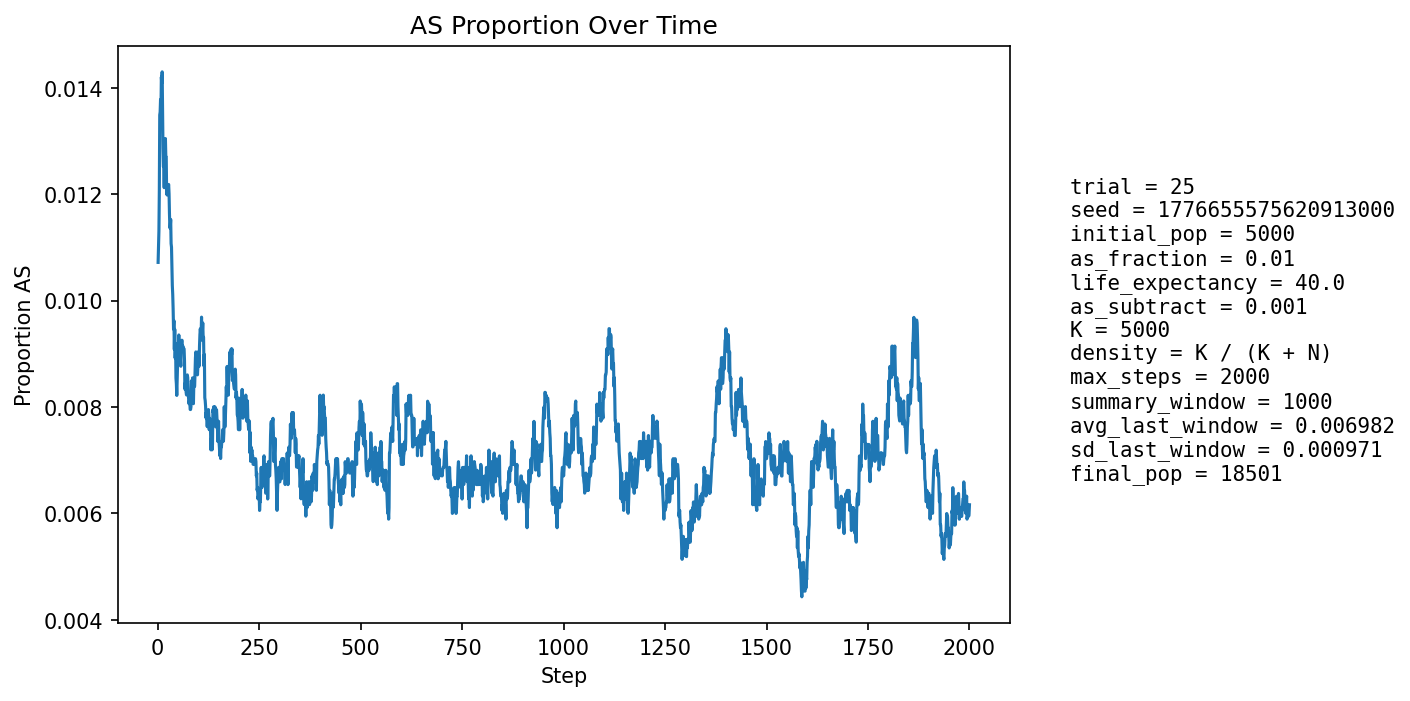

Source data for this figure (header and first rows):
step, population_size, births, newborn_AA, newborn_AS, newborn_SS, prop_newborn_AA, prop_newborn_AS, prop_newborn_SS, prop_repro_AA, prop_repro_AS, prop_AS_population
1, 5785, 1364, 1348, 16, 0, 0.9883, 0.01173, 0.0, 0.9916, 0.008428, 0.01072
2, 6279, 1268, 1257, 11, 0, 0.9913, 0.008675, 0.0, 0.9909, 0.009141, 0.01099
3, 6720, 1215, 1203, 12, 0, 0.9901, 0.009877, 0.0, 0.9901, 0.00985, 0.01131
4, 7125, 1177, 1162, 15, 0, 0.9873, 0.01274, 0.0, 0.9877, 0.01232, 0.01207
5, 7710, 1365, 1340, 25, 0, 0.9817, 0.01832, 0.0, 0.987, 0.01299, 0.01349
6, 8344, 1483, 1463, 20, 0, 0.9865, 0.01349, 0.0, 0.9873, 0.01273, 0.01354
7, 9000, 1563, 1541, 22, 0, 0.9859, 0.01408, 0.0, 0.9875, 0.01247, 0.01378
8, 9658, 1616, 1597, 19, 0, 0.9882, 0.01176, 0.0, 0.9872, 0.01282, 0.01356
9, 10352, 1700, 1670, 30, 0, 0.9824, 0.01765, 0.0, 0.986, 0.01404, 0.0142
10, 11077, 1791, 1763, 28, 0, 0.9844, 0.01563, 0.0, 0.9862, 0.01382, 0.01408
11, 11819, 1875, 1842, 33, 0, 0.9824, 0.0176, 0.0, 0.9866, 0.01343, 0.0143
12, 12563, 1949, 1926, 22, 1, 0.9882, 0.01129, 0.0005131, 0.9875, 0.01251, 0.01361
13, 13215, 1934, 1916, 18, 0, 0.9907, 0.009307, 0.0, 0.9866, 0.0134, 0.01286
14, 13823, 1955, 1932, 22, 1, 0.9882, 0.01125, 0.0005115, 0.9861, 0.0139, 0.01252
15, 14393, 1996, 1970, 25, 1, 0.987, 0.01253, 0.000501, 0.9854, 0.01464, 0.01251
16, 14932, 2049, 2027, 21, 1, 0.9893, 0.01025, 0.000488, 0.9858, 0.01422, 0.01212
17, 15419, 2074, 2043, 31, 0, 0.9851, 0.01495, 0.0, 0.9869, 0.01306, 0.01258
18, 15856, 2089, 2058, 31, 0, 0.9852, 0.01484, 0.0, 0.9872, 0.01278, 0.0128
19, 16251, 2104, 2073, 31, 0, 0.9853, 0.01473, 0.0, 0.9872, 0.01276, 0.01305
20, 16611, 2121, 2097, 24, 0, 0.9887, 0.01132, 0.0, 0.9875, 0.01253, 0.0127
21, 16930, 2133, 2103, 30, 0, 0.9859, 0.01406, 0.0, 0.9877, 0.01226, 0.0127
22, 17204, 2139, 2119, 20, 0, 0.9906, 0.00935, 0.0, 0.988, 0.01204, 0.01203
23, 17439, 2142, 2117, 25, 0, 0.9883, 0.01167, 0.0, 0.9882, 0.01177, 0.01198
24, 17633, 2143, 2113, 29, 1, 0.986, 0.01353, 0.0004666, 0.9881, 0.01186, 0.01214
25, 17800, 2149, 2123, 26, 0, 0.9879, 0.0121, 0.0, 0.9876, 0.01244, 0.01202
26, 17943, 2155, 2129, 26, 0, 0.9879, 0.01206, 0.0, 0.9878, 0.01221, 0.01215
27, 18059, 2159, 2131, 28, 0, 0.987, 0.01297, 0.0, 0.9878, 0.01222, 0.01218
28, 18159, 2159, 2136, 23, 0, 0.9893, 0.01065, 0.0, 0.9872, 0.01275, 0.01201
29, 18238, 2159, 2139, 20, 0, 0.9907, 0.009264, 0.0, 0.9876, 0.0124, 0.01162
30, 18303, 2159, 2139, 20, 0, 0.9907, 0.009264, 0.0, 0.9879, 0.01206, 0.01136
31, 18354, 2159, 2134, 25, 0, 0.9884, 0.01158, 0.0, 0.9881, 0.01192, 0.01139
32, 18396, 2159, 2131, 28, 0, 0.987, 0.01297, 0.0, 0.9882, 0.0118, 0.01152
33, 18427, 2158, 2140, 18, 0, 0.9917, 0.008341, 0.0, 0.9889, 0.01109, 0.01107
34, 18449, 2158, 2136, 22, 0, 0.9898, 0.01019, 0.0, 0.9889, 0.01107, 0.011
35, 18464, 2159, 2140, 19, 0, 0.9912, 0.0088, 0.0, 0.9888, 0.01116, 0.01062
36, 18477, 2159, 2140, 18, 1, 0.9912, 0.008337, 0.0004632, 0.9889, 0.01106, 0.01028
37, 18482, 2158, 2136, 22, 0, 0.9898, 0.01019, 0.0, 0.9894, 0.01056, 0.01012
38, 18488, 2158, 2138, 20, 0, 0.9907, 0.009268, 0.0, 0.9896, 0.01036, 0.009844
39, 18494, 2158, 2141, 17, 0, 0.9921, 0.007878, 0.0, 0.9903, 0.009669, 0.009463
40, 18497, 2157, 2132, 25, 0, 0.9884, 0.01159, 0.0, 0.9905, 0.00947, 0.009623
41, 18501, 2157, 2145, 12, 0, 0.9944, 0.005563, 0.0, 0.9904, 0.00957, 0.009081
42, 18500, 2156, 2129, 27, 0, 0.9875, 0.01252, 0.0, 0.9905, 0.009472, 0.009459
43, 18499, 2157, 2144, 13, 0, 0.994, 0.006027, 0.0, 0.9909, 0.009077, 0.008919
44, 18497, 2156, 2130, 26, 0, 0.9879, 0.01206, 0.0, 0.991, 0.008979, 0.009191
45, 18495, 2157, 2145, 12, 0, 0.9944, 0.005563, 0.0, 0.9915, 0.008485, 0.008543
46, 18494, 2157, 2140, 17, 0, 0.9921, 0.007881, 0.0, 0.991, 0.008979, 0.008435
47, 18498, 2157, 2144, 13, 0, 0.994, 0.006027, 0.0, 0.9913, 0.008683, 0.008217
48, 18499, 2156, 2134, 22, 0, 0.9898, 0.0102, 0.0, 0.9907, 0.009277, 0.008541
49, 18497, 2156, 2131, 25, 0, 0.9884, 0.0116, 0.0, 0.9912, 0.008782, 0.008812
50, 18496, 2157, 2136, 21, 0, 0.9903, 0.009736, 0.0, 0.9913, 0.008683, 0.008867
51, 18497, 2157, 2133, 24, 0, 0.9889, 0.01113, 0.0, 0.9915, 0.008485, 0.009191
52, 18495, 2156, 2131, 25, 0, 0.9884, 0.0116, 0.0, 0.9916, 0.008388, 0.009354
53, 18490, 2156, 2136, 20, 0, 0.9907, 0.009276, 0.0, 0.9909, 0.00908, 0.009194
54, 18487, 2156, 2138, 18, 0, 0.9917, 0.008349, 0.0, 0.9913, 0.008686, 0.008979
55, 18483, 2156, 2134, 22, 0, 0.9898, 0.0102, 0.0, 0.9908, 0.009182, 0.008981
56, 18483, 2157, 2138, 19, 0, 0.9912, 0.008809, 0.0, 0.9908, 0.009182, 0.008873
57, 18482, 2156, 2138, 18, 0, 0.9917, 0.008349, 0.0, 0.9906, 0.009382, 0.008765
58, 18481, 2156, 2130, 26, 0, 0.9879, 0.01206, 0.0, 0.9906, 0.009383, 0.009145
59, 18478, 2155, 2132, 23, 0, 0.9893, 0.01067, 0.0, 0.9902, 0.009781, 0.009254
60, 18478, 2156, 2136, 20, 0, 0.9907, 0.009276, 0.0, 0.9904, 0.009582, 0.009254
... 1,940 more rows
